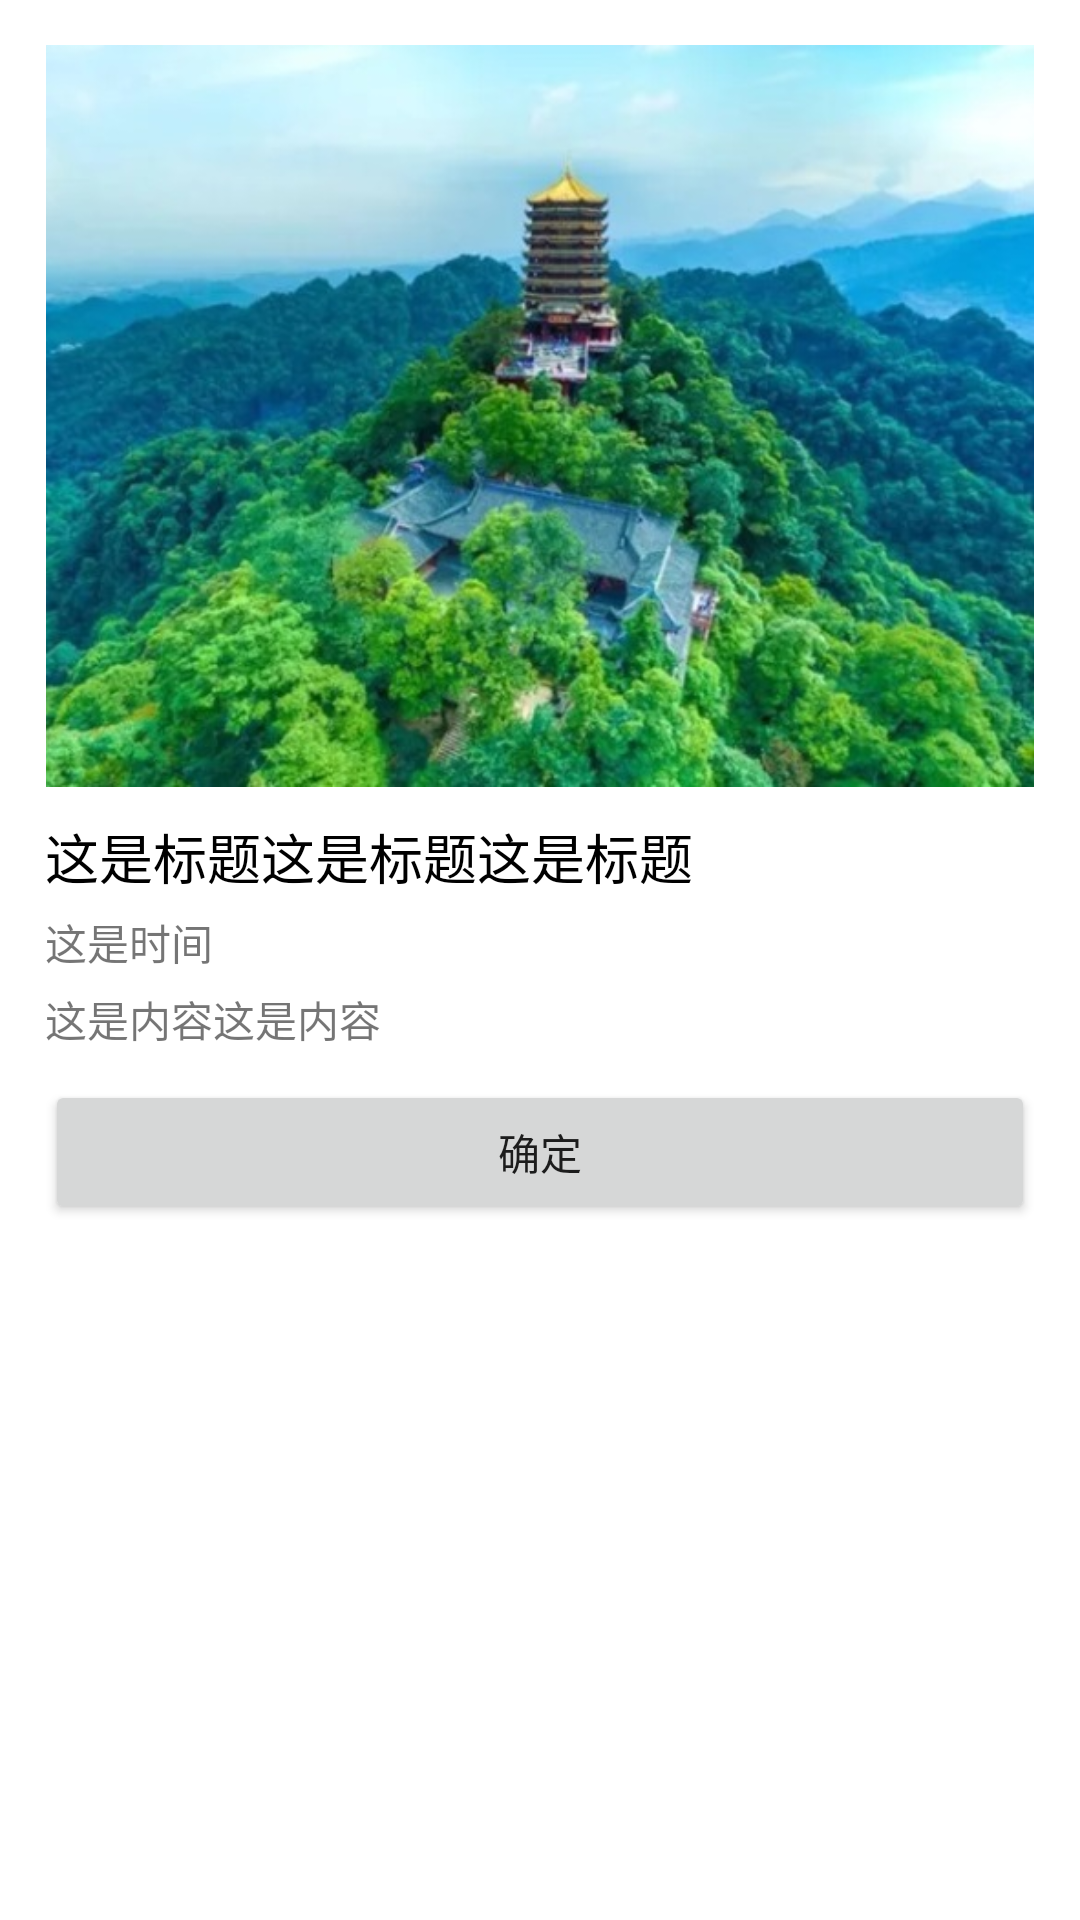

This screen was rendered from an Android layout file. Write that file and the resources it references.
<!-- AndroidManifest.xml: application theme Theme.FinalHomework_Lienyu -->
<!-- res/layout/dialog_layout.xml -->
<?xml version="1.0" encoding="utf-8"?>
<LinearLayout xmlns:android="http://schemas.android.com/apk/res/android"
    xmlns:app="http://schemas.android.com/apk/res-auto"
    android:layout_width="match_parent"
    android:layout_height="match_parent"
    android:orientation="vertical"
    android:padding="15dp">

    <ImageView
        android:id="@+id/imageView_grid_detail"
        android:layout_width="match_parent"
        android:layout_height="wrap_content"
        android:adjustViewBounds="true"
        app:srcCompat="@drawable/gridpic_4" />

    <TextView
        android:id="@+id/textView_grid_detail_title"
        android:layout_width="match_parent"
        android:layout_height="wrap_content"
        android:text="这是标题这是标题这是标题"
        android:layout_marginTop="10dp"
        android:textColor="@color/black"
        android:textSize="@dimen/text_size_xlarge" />

    <TextView
        android:id="@+id/textView_grid_detail_date"
        android:layout_width="match_parent"
        android:layout_height="wrap_content"
        android:layout_marginTop="5dp"
        android:text="这是时间" />

    <TextView
        android:id="@+id/textView_grid_detail_content"
        android:layout_width="match_parent"
        android:layout_height="wrap_content"
        android:layout_marginTop="5dp"
        android:text="这是内容这是内容" />

    <Button
        android:id="@+id/dialog_yes"
        android:layout_width="match_parent"
        android:layout_height="wrap_content"
        android:layout_marginTop="10dp"
        android:text="确定" />

</LinearLayout>
<!-- resources referenced by this layout -->
<resources>
  <dimen name="text_size_xlarge">18sp</dimen>
  <!-- drawable gridpic_4: jpg bitmap (drawable, 80987 bytes) -->
  <style name="Theme.FinalHomework_Lienyu" parent="Theme.MaterialComponents.DayNight.DarkActionBar">
          
          <item name="colorPrimary">@color/purple_500</item>
          <item name="colorPrimaryVariant">@color/purple_700</item>
          <item name="colorOnPrimary">@color/white</item>
          
          <item name="colorSecondary">@color/teal_200</item>
          <item name="colorSecondaryVariant">@color/teal_700</item>
          <item name="colorOnSecondary">@color/black</item>
          
          <item name="android:statusBarColor">?attr/colorPrimaryVariant</item>
          
      </style>
  <!-- not gathered from this repository: default colours our renderer supplied (Android Studio template values) -->
  <color name="purple_500">#FF6200EE</color>
  <color name="purple_700">#FF3700B3</color>
  <color name="teal_200">#FF03DAC5</color>
  <color name="teal_700">#FF018786</color>
  <color name="black">#FF000000</color>
  <color name="white">#FFFFFFFF</color>
</resources>
